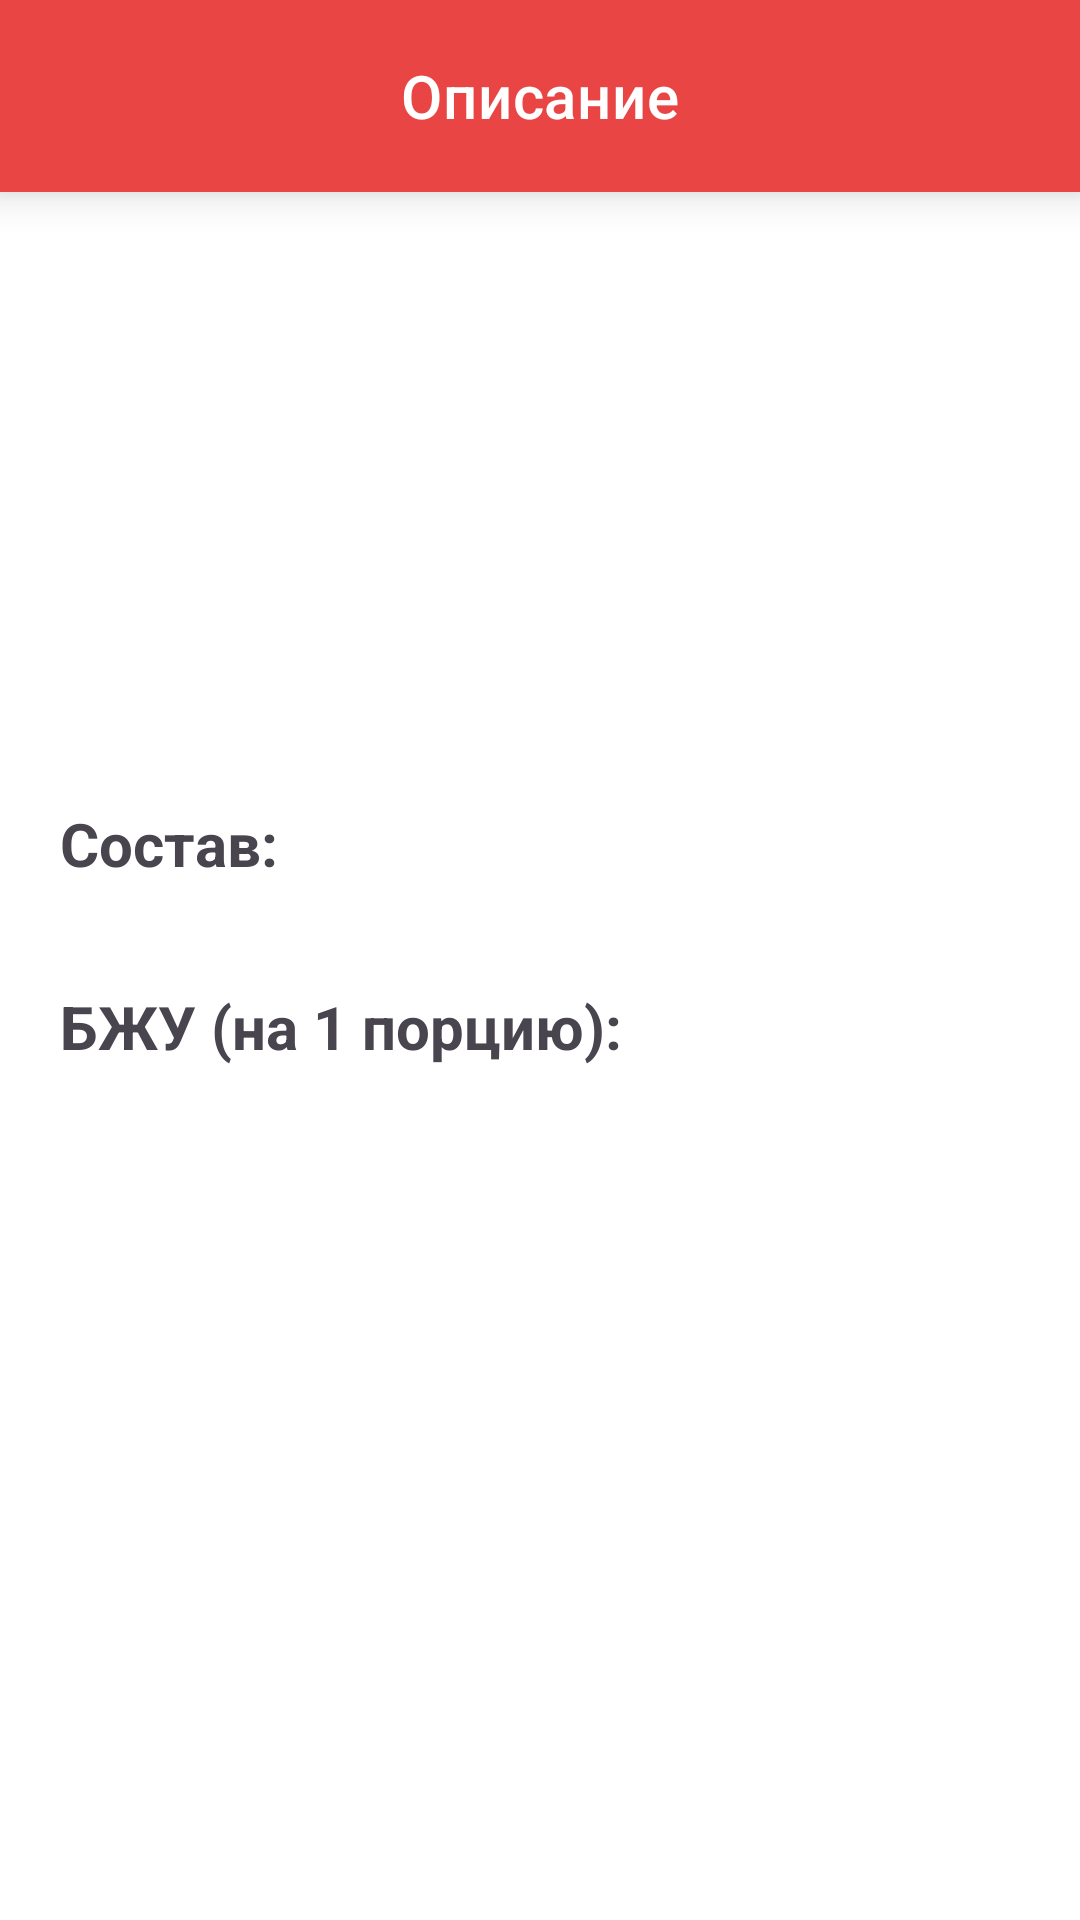

This screen was rendered from an Android layout file. Write that file and the resources it references.
<!-- AndroidManifest.xml: application theme Theme.LiteFood -->
<!-- res/layout/fragment_product_description.xml -->
<?xml version="1.0" encoding="utf-8"?>
<FrameLayout xmlns:android="http://schemas.android.com/apk/res/android"
    xmlns:app="http://schemas.android.com/apk/res-auto"
    xmlns:tools="http://schemas.android.com/tools"
    android:layout_width="match_parent"
    android:layout_height="match_parent"
    tools:context=".fragments.ProductDescriptionFragment">


    <androidx.constraintlayout.widget.ConstraintLayout
        android:layout_width="match_parent"
        android:layout_height="match_parent">

        <com.google.android.material.appbar.MaterialToolbar
            android:id="@+id/toolbar"
            android:layout_width="match_parent"
            android:layout_height="0dp"
            android:backgroundTint="@color/colorPrimary"
            android:backgroundTintMode="src_over"
            android:elevation="8dp"
            android:minHeight="?attr/actionBarSize"
            app:layout_constraintEnd_toEndOf="parent"
            app:layout_constraintStart_toStartOf="parent"
            app:layout_constraintTop_toTopOf="parent"
            app:navigationIcon="@drawable/ic_arrow_back_24"
            app:title="@string/product_description_fragment_toolbar_title"
            app:titleCentered="true"
            app:titleTextColor="@color/white" />

        <ImageView
            android:id="@+id/ivProductImage"
            android:layout_width="200dp"
            android:layout_height="150dp"
            android:layout_marginTop="10dp"
            app:layout_constraintEnd_toEndOf="parent"
            app:layout_constraintHorizontal_bias="0.497"
            app:layout_constraintStart_toStartOf="parent"
            app:layout_constraintTop_toBottomOf="@+id/toolbar"
            tools:src="@drawable/hamburger" />

        <TextView
            android:id="@+id/tvProductName"
            android:layout_width="wrap_content"
            android:layout_height="wrap_content"
            android:textSize="25sp"
            android:textStyle="bold"
            app:layout_constraintEnd_toEndOf="parent"
            app:layout_constraintHorizontal_bias="0.498"
            app:layout_constraintStart_toStartOf="parent"
            app:layout_constraintTop_toBottomOf="@+id/ivProductImage"
            tools:text="Гамбургер" />

        <TextView
            android:id="@+id/tvIngredientsTitle"
            android:layout_width="wrap_content"
            android:layout_height="wrap_content"
            android:layout_marginStart="20dp"
            android:layout_marginTop="10dp"
            android:text="@string/ingredients"
            android:textSize="20sp"
            android:textStyle="bold"
            app:layout_constraintStart_toStartOf="parent"
            app:layout_constraintTop_toBottomOf="@+id/tvProductName" />

        <TextView
            android:id="@+id/tvIngredients"
            android:layout_width="wrap_content"
            android:layout_height="wrap_content"
            android:layout_marginStart="30dp"
            android:layout_marginTop="5dp"
            android:lineSpacingExtra="5dp"
            app:layout_constraintStart_toStartOf="parent"
            app:layout_constraintTop_toBottomOf="@+id/tvIngredientsTitle"
            tools:text="• Булочка (пшеничная, 70 г) \n• Говяжья котлета (100% мясо, 150 г)
            \n• Сыр (плавленый, 20 г) \n• Листья салата (10 г) \n• Помидор (средний, 30 г) \n• Огурец (маринованный, 20 г)
            \n• Соус (кетчуп/майонез, 20 г)" />

        <TextView
            android:id="@+id/tvPFCTitle"
            android:layout_width="wrap_content"
            android:layout_height="wrap_content"
            android:layout_marginStart="20dp"
            android:layout_marginTop="10dp"
            android:text="@string/pfc_for_one_serving"
            android:textSize="20sp"
            android:textStyle="bold"
            app:layout_constraintStart_toStartOf="parent"
            app:layout_constraintTop_toBottomOf="@+id/tvIngredients" />

        <TextView
            android:id="@+id/tvPFC"
            android:layout_width="wrap_content"
            android:layout_height="wrap_content"
            android:layout_marginStart="30dp"
            android:layout_marginTop="5dp"
            android:lineSpacingExtra="5dp"
            app:layout_constraintStart_toStartOf="parent"
            app:layout_constraintTop_toBottomOf="@+id/tvPFCTitle"
            tools:text="• Белки: 25 г
            \n• Жиры: 18 г
            \n• Углеводы: 40 г" />

        <TextView
            android:id="@+id/tvCalorificValue"
            android:layout_width="wrap_content"
            android:layout_height="wrap_content"
            android:layout_marginStart="20dp"
            android:layout_marginTop="10dp"
            android:textSize="18sp"
            app:layout_constraintStart_toStartOf="parent"
            app:layout_constraintTop_toBottomOf="@+id/tvPFC"
            tools:text="Калорийность: примерно 400-500 ккал" />

        <TextView
            android:id="@+id/tvProductWeight"
            android:layout_width="wrap_content"
            android:layout_height="wrap_content"
            android:layout_marginTop="10dp"
            android:layout_marginEnd="45dp"
            android:textSize="20sp"
            app:layout_constraintEnd_toEndOf="parent"
            app:layout_constraintTop_toBottomOf="@+id/tvCalorificValue"
            tools:text="Вес: 320 г" />

        <androidx.appcompat.widget.AppCompatButton
            android:id="@+id/btnAddProduct"
            android:layout_width="250dp"
            android:layout_height="45dp"
            android:layout_marginStart="82dp"
            android:layout_marginEnd="80dp"
            android:layout_marginBottom="10dp"
            android:text="@string/add_button_label"
            android:visibility="gone"
            android:textSize="16sp"
            app:layout_constraintBottom_toBottomOf="parent"
            app:layout_constraintEnd_toEndOf="parent"
            app:layout_constraintStart_toStartOf="parent" />

    </androidx.constraintlayout.widget.ConstraintLayout>
</FrameLayout>
<!-- resources referenced by this layout -->
<resources>
  <color name="colorPrimary">#E94545</color>
  <color name="white">#FFFFFFFF</color>
  <string name="add_button_label">Добавить</string>
  <string name="ingredients">Состав:</string>
  <string name="pfc_for_one_serving">БЖУ (на 1 порцию):</string>
  <string name="product_description_fragment_toolbar_title">Описание</string>
  <style name="Theme.LiteFood" parent="Base.Theme.LiteFood" />
  <color name="golden_yellow">#FFC300</color>
  <style name="GeneralButton" parent="Widget.AppCompat.Button">
          <item name="android:background">@drawable/btn_add_product_state</item>
          <item name="android:textColor">@color/white</item>
          <item name="android:foreground">@drawable/ripple_color</item>
          <item name="android:gravity">center</item>
          <item name="textAllCaps">false</item>
      </style>
  <style name="Widget.LiteFood.BottomNavigationView" parent="Widget.MaterialComponents.BottomNavigationView">
          <item name="android:background">@color/colorPrimary</item>
          <item name="itemIconTint">@color/bottom_nav_state</item>
          <item name="itemTextColor">@color/bottom_nav_state</item>
          <item name="labelVisibilityMode">labeled</item>
          <item name="menu">@menu/bottom_navigation_bar</item>
      </style>
  <style name="NavigationView" parent="Widget.MaterialComponents.NavigationView">
          <item name="android:background">#FFFFFF</item>
          <item name="itemIconTint">@color/black</item>
          <item name="itemTextColor">@color/black</item>
      </style>
  <style name="Theme.LiteFood.Toolbar" parent="Widget.MaterialComponents.Toolbar.PrimarySurface">
          <item name="backgroundTint">@color/colorPrimary</item>
          <item name="backgroundTintMode">src_over</item>
          <item name="addElevationShadow">true</item>
          <item name="titleCentered">true</item>
          <item name="titleTextColor">@color/white</item>
          <item name="elevation">8dp</item>
      </style>
  <style name="MaterialCardView" parent="Widget.Material3.CardView.Outlined">
          <item name="android:backgroundTint">@color/white</item>
      </style>
  <!-- drawable btn_add_product_state (drawable) -->
  <?xml version="1.0" encoding="utf-8"?>
  <selector xmlns:android="http://schemas.android.com/apk/res/android">
      <item android:drawable="@drawable/background_normal_button" android:state_enabled="true" />
      <item android:drawable="@drawable/btn_add_product_disable" android:state_enabled="false" />
  </selector>
  <!-- drawable ripple_color (drawable) -->
  <?xml version="1.0" encoding="utf-8"?>
  <ripple xmlns:android="http://schemas.android.com/apk/res/android"
      android:color="#4DFFFFFF">
      <item android:id="@android:id/mask">
          <shape android:shape="rectangle">
              <corners android:radius="20dp"/>
              <solid android:color="@color/black" />
          </shape>
      </item>
  </ripple>
  <color name="black">#FF000000</color>
  <!-- drawable background_normal_button (drawable) -->
  <?xml version="1.0" encoding="utf-8"?>
  <shape xmlns:android="http://schemas.android.com/apk/res/android"
      android:shape="rectangle">
      <solid android:color="@color/black" />
      <corners android:radius="20dp"/>
  </shape>
  <!-- drawable btn_add_product_disable (drawable) -->
  <?xml version="1.0" encoding="utf-8"?>
  <shape xmlns:android="http://schemas.android.com/apk/res/android"
      android:shape="rectangle">
      <stroke android:color="@color/black" android:width="1dp"/>
      <solid android:color="@color/btn_disable_color"/>
      <corners android:radius="20dp"/>
  
  </shape>
  <color name="btn_disable_color">#1A000000</color>
</resources>
